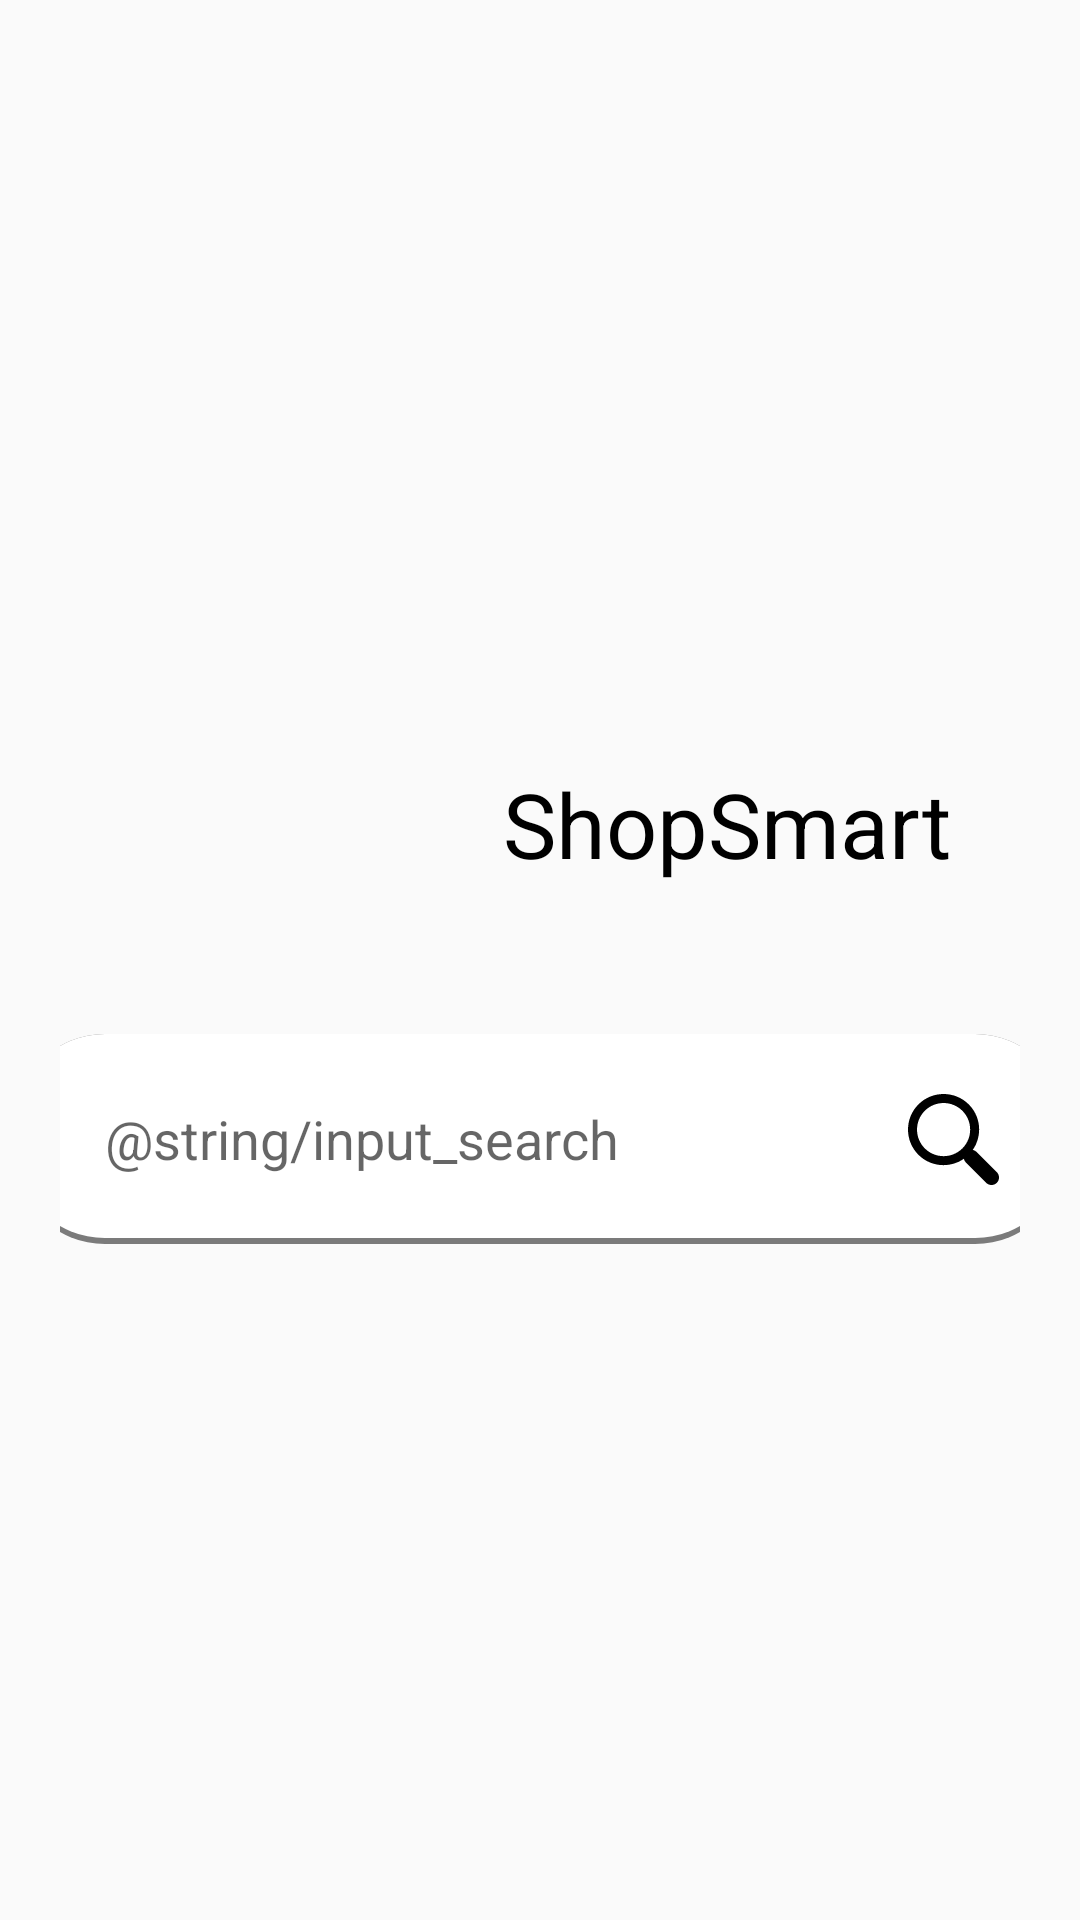

Layout XML and referenced resources for this Android screen:
<!-- AndroidManifest.xml: application theme ShopSmartTheme -->
<!-- res/layout/fragment_home.xml -->
<?xml version="1.0" encoding="utf-8"?>
<RelativeLayout
    xmlns:android="http://schemas.android.com/apk/res/android"
    xmlns:tools="http://schemas.android.com/tools"
    android:id="@+id/home_fragment"
    android:layout_width="match_parent"
    android:layout_height="match_parent"
    android:gravity="center"
    tools:context=".activities.MainActivity">

    <LinearLayout
        android:id="@+id/frame_search"
        android:layout_width="wrap_content"
        android:layout_height="wrap_content"
        android:layout_marginTop="0dp"
        android:gravity="center"
        android:padding="20dp"
        android:orientation="vertical">

        <LinearLayout
            android:layout_width="wrap_content"
            android:layout_height="wrap_content"
            android:layout_marginTop="0dp"
            android:gravity="center"
            android:orientation="horizontal" >

            <ImageView
                android:layout_width="100dp"
                android:layout_height="100dp"
                android:src="@drawable/ic_logo" />

            <TextView
                android:layout_width="wrap_content"
                android:layout_height="70dp"
                android:layout_marginLeft="25dp"
                android:layout_marginStart="25dp"
                android:gravity="center"
                android:textSize="30sp"
                android:textColor="@color/black"
                android:text="@string/app_name"/>

        </LinearLayout>

        <RelativeLayout
            android:layout_width="350dp"
            android:layout_height="match_parent"
            android:layout_marginTop="20dp">

            <EditText
                android:id="@+id/input_search"
                android:layout_width="match_parent"
                android:layout_height="70dp"
                android:paddingLeft="30dp"
                android:paddingStart="30dp"
                android:paddingRight="60dp"
                android:paddingEnd="30dp"
                android:background="@drawable/shape_active"
                android:ems="10"
                android:gravity="center_vertical"
                android:hint="@string/input_search"
                android:inputType="textFilter" />

            <ImageButton
                android:id="@+id/button_search"
                android:layout_width="wrap_content"
                android:layout_height="wrap_content"
                android:layout_alignParentRight="true"
                android:layout_alignParentEnd="true"
                android:layout_centerInParent="true"
                android:layout_marginRight="2dp"
                android:layout_marginEnd="2dp"
                android:background="#00000000"
                android:padding="20dp"
                android:src="@drawable/ic_search" />

        </RelativeLayout>

    </LinearLayout>

</RelativeLayout>
<!-- resources referenced by this layout -->
<resources>
  <color name="black">#000000</color>
  <!-- drawable ic_logo (drawable) -->
  <?xml version="1.0" encoding="utf-8"?>
  <layer-list
      xmlns:android="http://schemas.android.com/apk/res/android" >
  
      
      <item
          android:width="400dp"
          android:height="400dp"
          android:gravity="center_vertical"
          android:drawable="@drawable/ic_shopping_cart" >
      </item>
  
      
      <item
          android:width="15dp"
          android:height="450dp"
          android:gravity="center_vertical"
          android:left="550dp">
          <shape
              android:shape="rectangle" >
              <size
                  android:width="10dp" />
              <solid
                  android:color="@color/black" />
              <corners
                  android:radius="20dp" />
          </shape>
      </item>
  
  </layer-list>
  <!-- drawable ic_search (drawable) -->
  <vector xmlns:android="http://schemas.android.com/apk/res/android"
      android:width="30.239dp"
      android:height="30.239dp"
      android:viewportWidth="30.239"
      android:viewportHeight="30.239">
    <path
        android:fillColor="#FF000000"
        android:pathData="M20.194,3.46c-4.613,-4.613 -12.121,-4.613 -16.734,0c-4.612,4.614 -4.612,12.121 0,16.735c4.108,4.107 10.506,4.547 15.116,1.34c0.097,0.459 0.319,0.897 0.676,1.254l6.718,6.718c0.979,0.977 2.561,0.977 3.535,0c0.978,-0.978 0.978,-2.56 0,-3.535l-6.718,-6.72c-0.355,-0.354 -0.794,-0.577 -1.253,-0.674C24.743,13.967 24.303,7.57 20.194,3.46zM18.073,18.074c-3.444,3.444 -9.049,3.444 -12.492,0c-3.442,-3.444 -3.442,-9.048 0,-12.492c3.443,-3.443 9.048,-3.443 12.492,0C21.517,9.026 21.517,14.63 18.073,18.074z"/>
  </vector>
  <!-- drawable shape_active (drawable) -->
  <?xml version="1.0" encoding="utf-8"?>
  <layer-list
      xmlns:android="http://schemas.android.com/apk/res/android">
  
      
      <item>
          <shape
              android:shape="rectangle" >
              <solid
                  android:color="@color/shadow" />
              <corners
                  android:radius="30dp" />
          </shape>
      </item>
  
      
      <item
          android:bottom="2dp" >
          <shape
              android:shape="rectangle" >
              <size
                  android:width="60dp"
                  android:height="10dp" />
              <solid
                  android:color="@color/white" />
              <corners
                  android:radius="30dp" />
          </shape>
      </item>
  
  </layer-list>
  <string name="app_name">ShopSmart</string>
  <style name="ShopSmartTheme" parent="Theme.AppCompat.Light.NoActionBar">
          <item name="colorPrimary">@color/aqua</item>
          <item name="colorPrimaryDark">@color/black</item>
          <item name="colorAccent">@color/black</item>
          <item name="android:textCursorDrawable">@color/black</item> 
          <item name="android:typeface">sans</item>
      </style>
  <color name="shadow">#7b7b7b</color>
  <color name="white">#ffffff</color>
  <color name="aqua">#94E8F0</color>
</resources>
